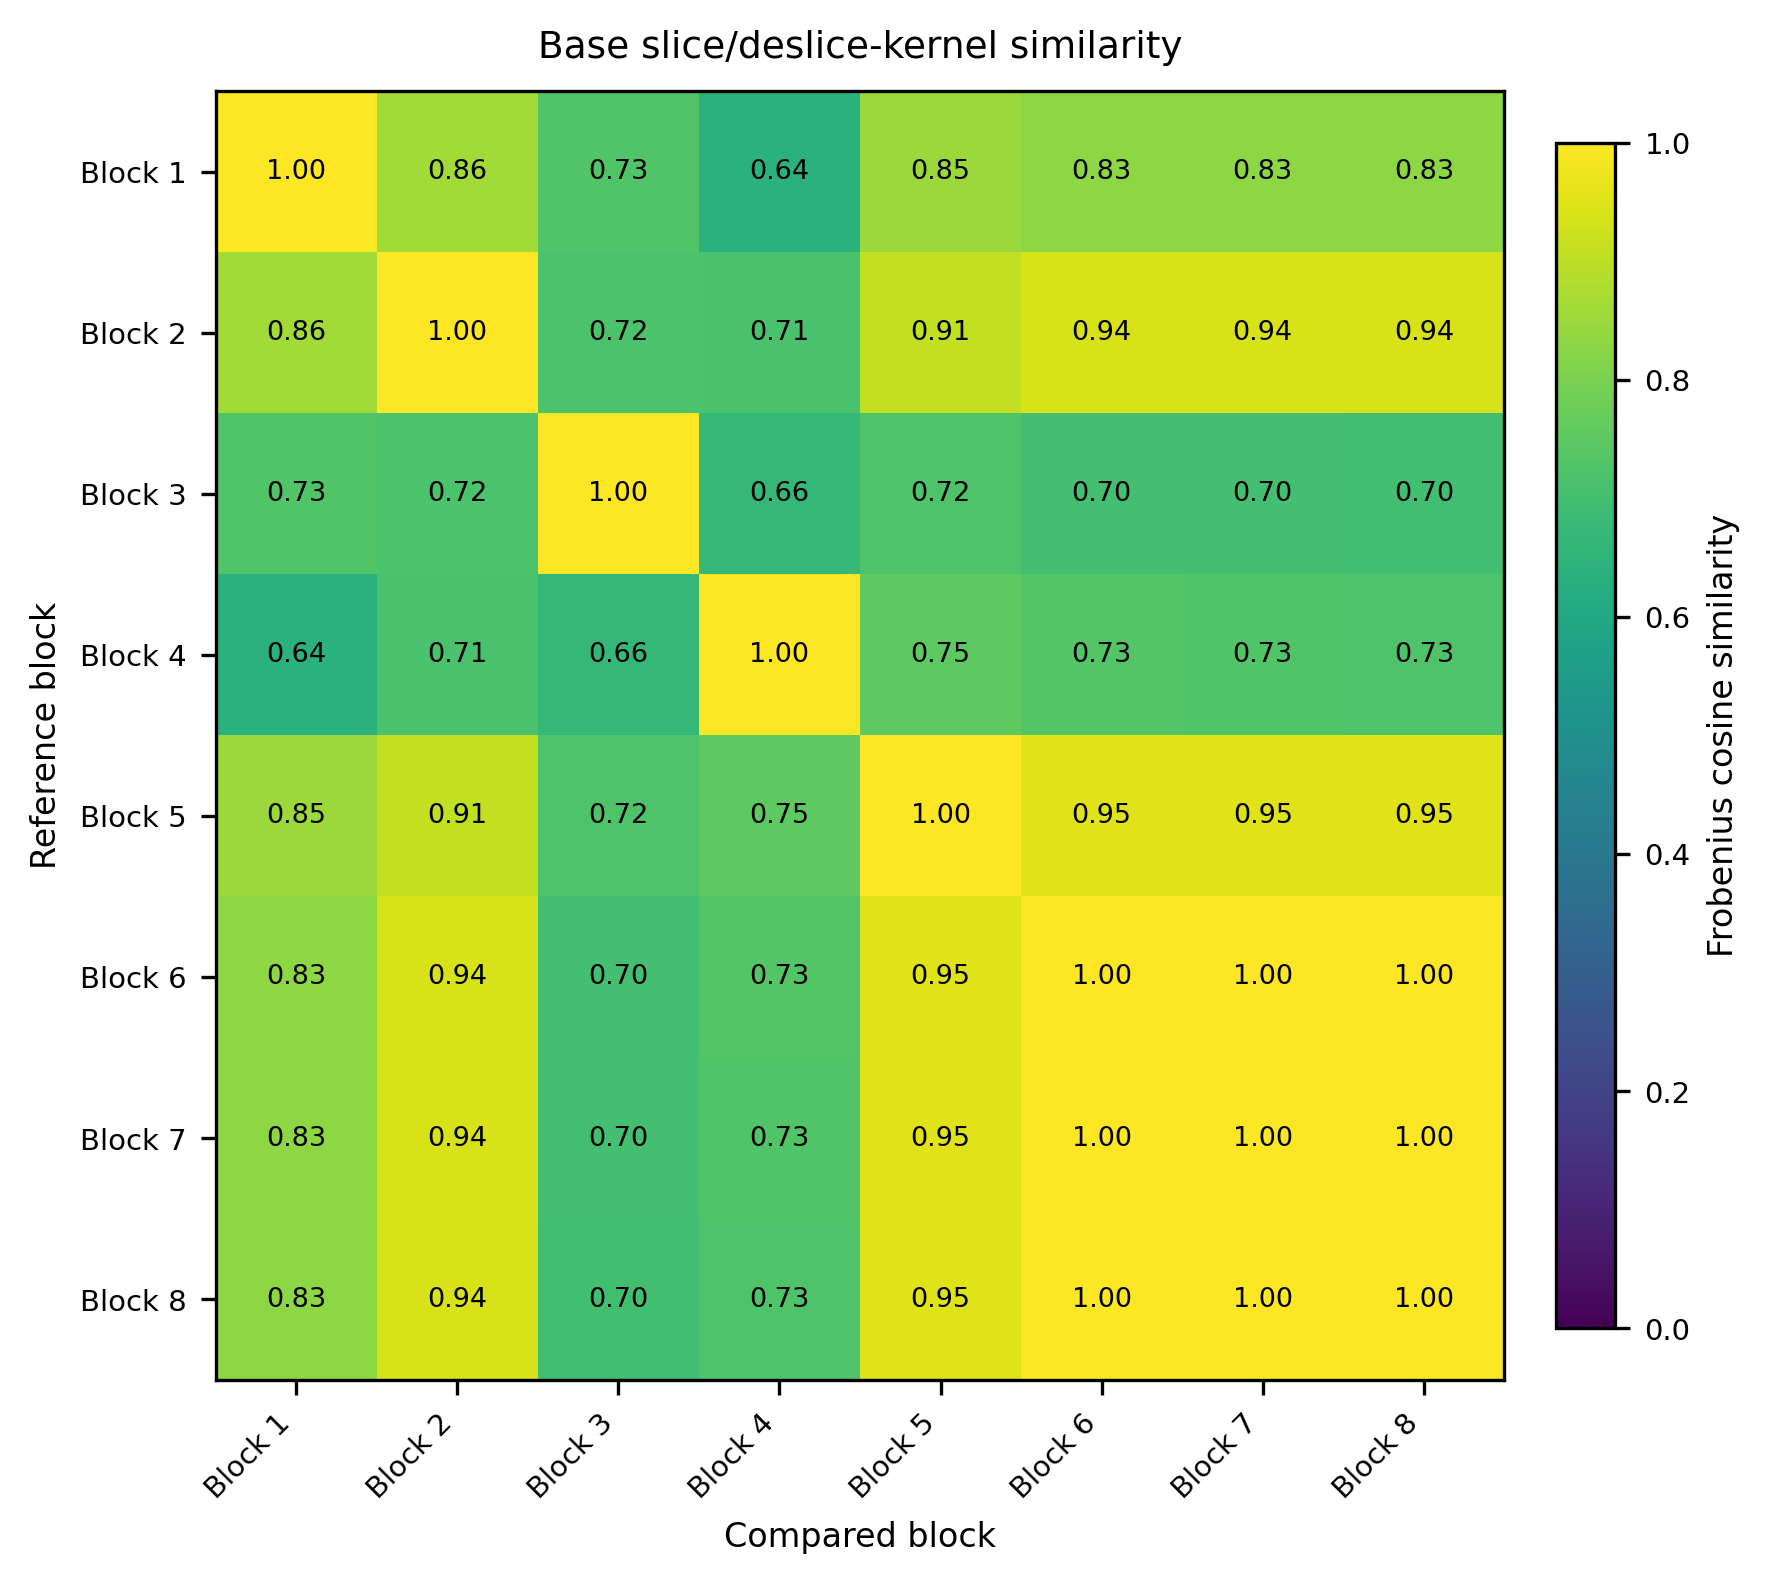

The file beside this chart, header and first rows:
, Block 1, Block 2, Block 3, Block 4, Block 5, Block 6, Block 7, Block 8
Block 1, 1, 0.8614, 0.7301, 0.6405, 0.8485, 0.8309, 0.8312, 0.8308
Block 2, 0.8614, 1, 0.716, 0.7129, 0.9101, 0.9399, 0.9399, 0.9395
Block 3, 0.7301, 0.716, 1, 0.6645, 0.7231, 0.7013, 0.6993, 0.698
Block 4, 0.6405, 0.7129, 0.6645, 1, 0.7505, 0.7316, 0.7284, 0.7265
Block 5, 0.8485, 0.9101, 0.7231, 0.7505, 1, 0.9516, 0.9504, 0.9497
Block 6, 0.8309, 0.9399, 0.7013, 0.7316, 0.9516, 1, 0.9997, 0.9996
Block 7, 0.8312, 0.9399, 0.6993, 0.7284, 0.9504, 0.9997, 1, 0.9999
Block 8, 0.8308, 0.9395, 0.698, 0.7265, 0.9497, 0.9996, 0.9999, 1
